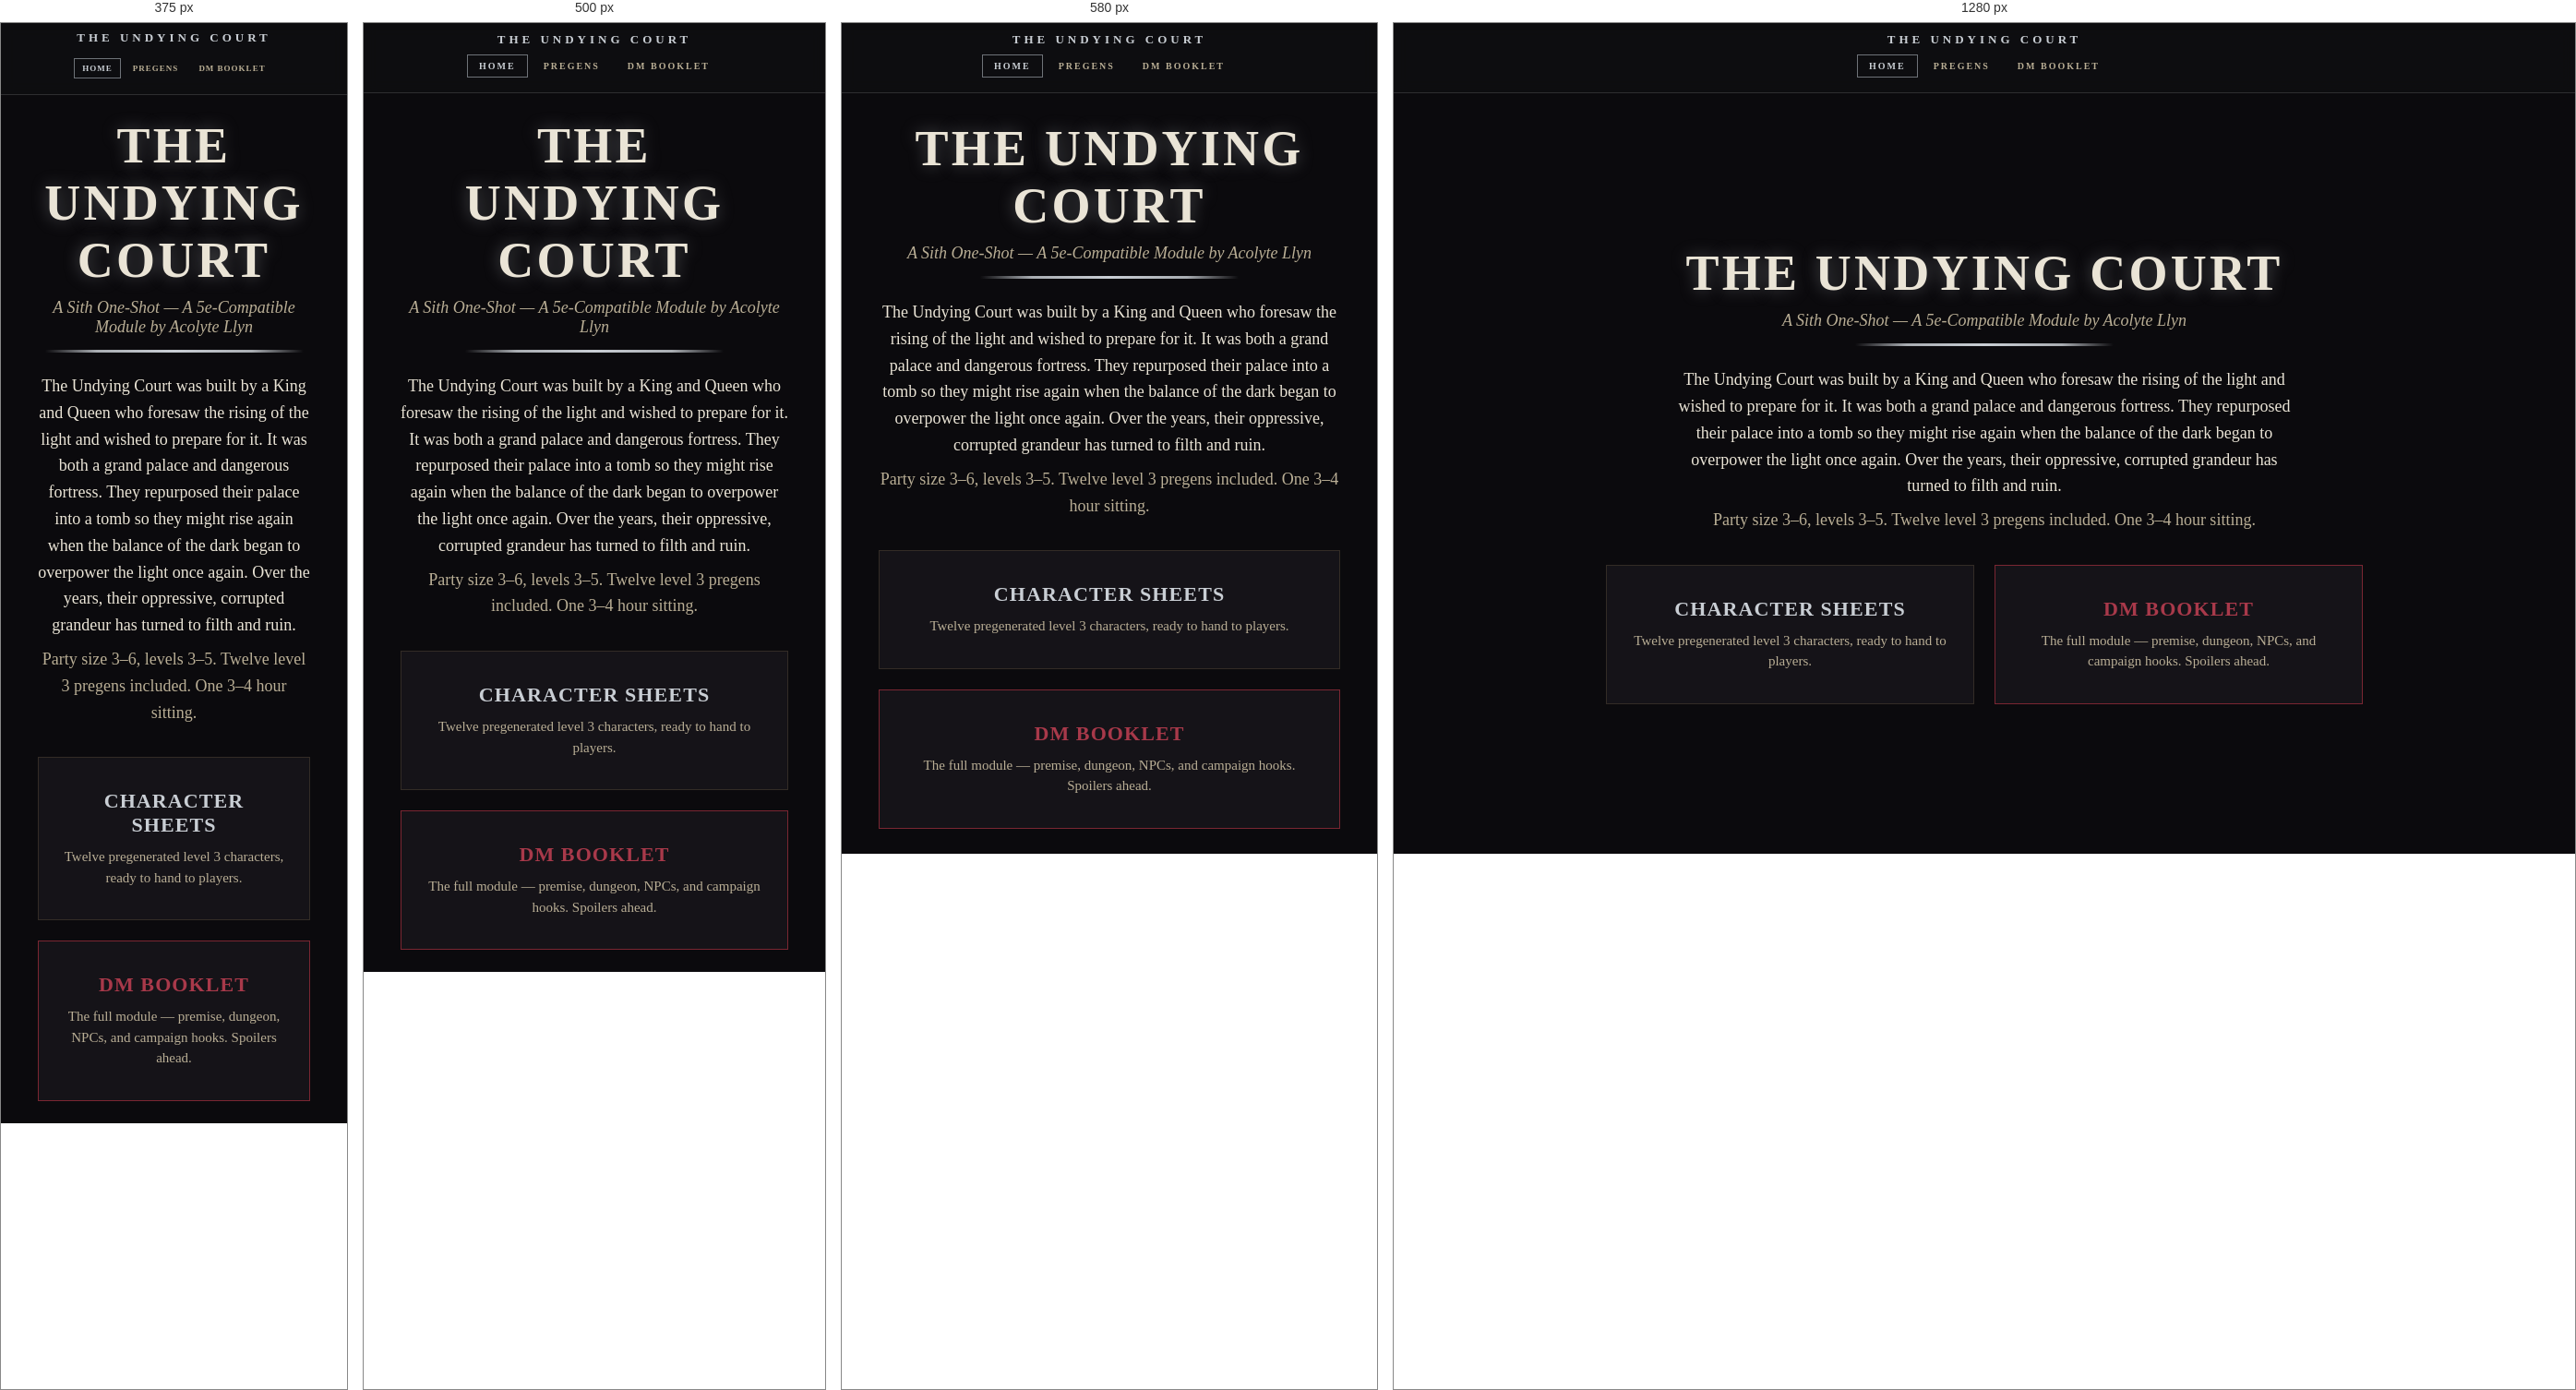
Rendered at 375 px, 500 px, 580 px and 1280 px, left to right.

<!-- file: index.html -->
<!DOCTYPE html>
<html lang="en">
<head>
<meta charset="UTF-8">
<title>The Undying Court</title>
<meta name="viewport" content="width=device-width, initial-scale=1">
<link rel="preconnect" href="https://fonts.googleapis.com">
<link href="https://fonts.googleapis.com/css2?family=Cinzel:wght@500;700;900&family=Crimson+Pro:ital,wght@0,400;0,500;0,600;1,400&display=swap" rel="stylesheet">
<link rel="stylesheet" href="assets/style.css">
</head>
<body>
  <nav class="site-nav">
    <div class="nav-inner">
      <a href="index.html" class="nav-title">The Undying Court</a>
      <ul class="nav-links">
        <li><a href="index.html" class="active">Home</a></li>
        <li><a href="pregens.html">Pregens</a></li>
        <li><a href="dm-booklet/gate.html">DM Booklet</a></li>
      </ul>
    </div>
  </nav>

  <div class="center-wrap">
  <div class="sheet">

    <header>
      <h1>The Undying Court</h1>
      <div class="subtitle">A Sith One-Shot &mdash; A 5e-Compatible Module by Acolyte Llyn</div>
      <div class="rule"></div>
    </header>

    <div class="content">
      <p style="text-align:center; max-width:680px; margin:0 auto 8px;">
        The Undying Court was built by a King and Queen who foresaw the rising of the light and wished to prepare for it. It was both a grand palace and dangerous fortress. They repurposed their palace into a tomb so they might rise again when the balance of the dark began to overpower the light once again. Over the years, their oppressive, corrupted grandeur has turned to filth and ruin.
      </p>
      <p class="dim" style="text-align:center; max-width:680px; margin:0 auto 30px;">
        Party size 3&ndash;6, levels 3&ndash;5. Twelve level 3 pregens included. One 3&ndash;4 hour sitting.
      </p>

      <div class="landing-links">
        <a class="big-link" href="pregens.html">
          <div class="big-link-title">Character Sheets</div>
          <div class="big-link-desc">Twelve pregenerated level 3 characters, ready to hand to players.</div>
        </a>
        <a class="big-link dm-link" href="dm-booklet/gate.html">
          <div class="big-link-title">DM Booklet</div>
          <div class="big-link-desc">The full module &mdash; premise, dungeon, NPCs, and campaign hooks. Spoilers ahead.</div>
        </a>
      </div>
    </div>

  </div>
  </div>
</body>
</html>


/* @media block from style.css */
@media (max-width:520px){
  .flow-branch{ flex-direction:column; align-items:center; gap:4px; }
  .flow-node{ min-width:150px; font-size:12px; padding:10px 16px; }
}

/* @media block from style.css */
@media (max-width:640px){
  .landing-links{ grid-template-columns:1fr; }
}

/* @media block from style.css */
@media (max-width: 480px) {
  .nav-inner { justify-content: center; padding: 8px 16px; gap: 8px; }
  .nav-links a { font-size: 9px; padding: 5px 8px; letter-spacing: 1px; }
}